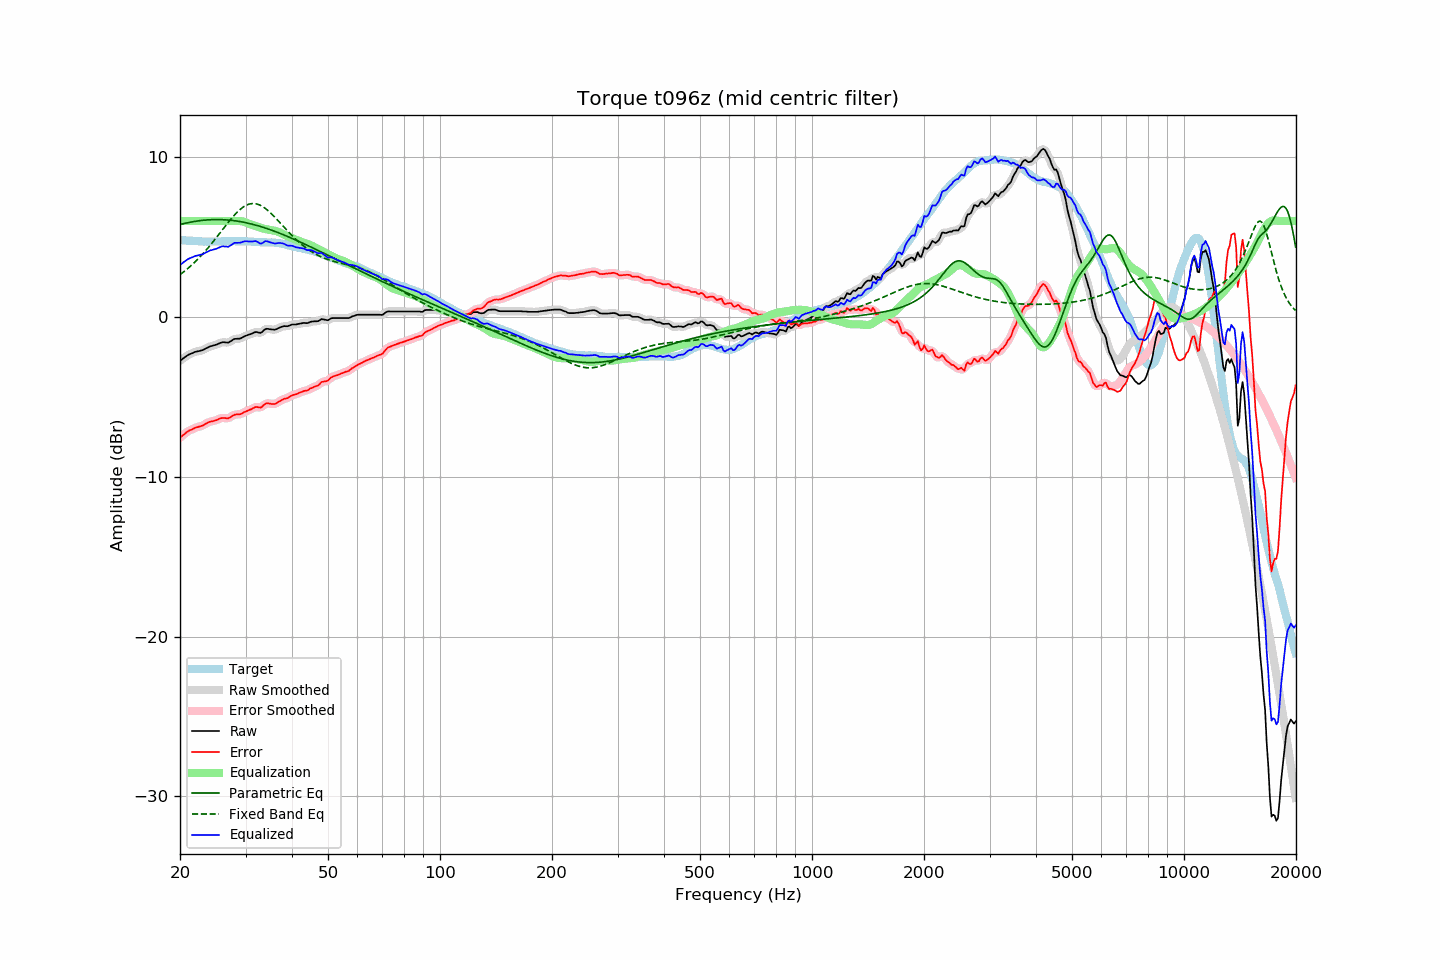

Data behind this chart, as committed beside it:
frequency, raw, error, smoothed, error_smoothed, equalization, parametric_eq, fixed_band_eq, equalized_raw, equalized_smoothed, target
20.00, -2.74, -7.56, -2.75, -7.56, 6.00, 5.78, 2.64, 3.26, 3.25, 4.81
20.20, -2.67, -7.48, -2.67, -7.47, 6.00, 5.81, 2.72, 3.33, 3.33, 4.80
20.40, -2.59, -7.38, -2.59, -7.39, 6.00, 5.83, 2.80, 3.41, 3.41, 4.79
20.61, -2.52, -7.32, -2.52, -7.31, 6.00, 5.85, 2.88, 3.48, 3.48, 4.79
20.81, -2.45, -7.22, -2.45, -7.23, 6.00, 5.88, 2.96, 3.55, 3.55, 4.77
21.02, -2.38, -7.15, -2.39, -7.16, 6.00, 5.90, 3.04, 3.62, 3.61, 4.77
21.23, -2.33, -7.09, -2.33, -7.10, 6.00, 5.92, 3.13, 3.67, 3.67, 4.76
21.44, -2.29, -7.06, -2.29, -7.05, 6.00, 5.94, 3.22, 3.71, 3.71, 4.77
21.66, -2.25, -7.01, -2.25, -7.01, 6.00, 5.95, 3.31, 3.75, 3.75, 4.76
21.87, -2.20, -6.95, -2.21, -6.96, 6.00, 5.97, 3.41, 3.80, 3.79, 4.75
22.09, -2.17, -6.91, -2.18, -6.92, 6.00, 5.99, 3.51, 3.83, 3.82, 4.74
22.31, -2.15, -6.89, -2.15, -6.89, 6.00, 6.00, 3.61, 3.85, 3.85, 4.74
22.54, -2.13, -6.86, -2.13, -6.86, 6.00, 6.02, 3.71, 3.87, 3.87, 4.73
22.76, -2.10, -6.83, -2.11, -6.83, 6.00, 6.03, 3.82, 3.90, 3.89, 4.73
22.99, -2.08, -6.80, -2.07, -6.79, 6.00, 6.04, 3.93, 3.92, 3.93, 4.72
23.22, -2.03, -6.74, -2.03, -6.74, 6.00, 6.05, 4.04, 3.97, 3.97, 4.71
23.45, -1.97, -6.69, -1.98, -6.69, 6.00, 6.06, 4.15, 4.03, 4.02, 4.72
23.69, -1.92, -6.63, -1.92, -6.63, 6.00, 6.07, 4.27, 4.08, 4.08, 4.71
23.92, -1.87, -6.58, -1.87, -6.58, 6.00, 6.08, 4.39, 4.13, 4.13, 4.71
24.16, -1.83, -6.55, -1.84, -6.55, 6.00, 6.08, 4.51, 4.17, 4.16, 4.71
24.40, -1.81, -6.54, -1.81, -6.53, 6.00, 6.09, 4.63, 4.19, 4.19, 4.72
24.65, -1.78, -6.51, -1.78, -6.51, 6.00, 6.09, 4.75, 4.22, 4.22, 4.72
24.89, -1.75, -6.47, -1.75, -6.48, 6.00, 6.09, 4.88, 4.25, 4.25, 4.72
25.14, -1.72, -6.44, -1.72, -6.44, 6.00, 6.09, 5.01, 4.28, 4.28, 4.72
25.39, -1.67, -6.39, -1.67, -6.39, 6.00, 6.09, 5.14, 4.33, 4.33, 4.72
25.65, -1.63, -6.35, -1.63, -6.35, 6.00, 6.09, 5.27, 4.37, 4.37, 4.72
25.91, -1.59, -6.32, -1.60, -6.33, 6.00, 6.09, 5.40, 4.41, 4.40, 4.73
26.16, -1.58, -6.32, -1.59, -6.32, 6.00, 6.08, 5.53, 4.42, 4.41, 4.74
26.43, -1.59, -6.33, -1.60, -6.33, 6.00, 6.08, 5.66, 4.41, 4.40, 4.74
26.69, -1.60, -6.34, -1.60, -6.34, 6.00, 6.07, 5.79, 4.40, 4.40, 4.74
26.96, -1.61, -6.35, -1.59, -6.33, 6.00, 6.06, 5.91, 4.39, 4.41, 4.74
27.23, -1.55, -6.29, -1.55, -6.29, 6.00, 6.05, 6.04, 4.45, 4.45, 4.73
27.50, -1.49, -6.23, -1.49, -6.23, 6.00, 6.04, 6.16, 4.51, 4.51, 4.73
27.77, -1.42, -6.16, -1.43, -6.17, 6.00, 6.03, 6.27, 4.58, 4.58, 4.74
28.05, -1.37, -6.11, -1.39, -6.12, 6.01, 6.02, 6.39, 4.63, 4.62, 4.74
28.33, -1.37, -6.10, -1.37, -6.10, 6.01, 6.00, 6.49, 4.64, 4.64, 4.73
28.62, -1.36, -6.09, -1.37, -6.10, 6.01, 5.99, 6.59, 4.64, 4.64, 4.73
28.90, -1.36, -6.10, -1.35, -6.09, 6.00, 5.97, 6.69, 4.64, 4.65, 4.74
29.19, -1.33, -6.07, -1.32, -6.06, 5.99, 5.95, 6.77, 4.66, 4.67, 4.74
29.48, -1.27, -6.01, -1.28, -6.01, 5.97, 5.93, 6.85, 4.70, 4.69, 4.73
29.78, -1.22, -5.96, -1.23, -5.96, 5.95, 5.91, 6.92, 4.72, 4.72, 4.73
30.08, -1.17, -5.91, -1.18, -5.91, 5.91, 5.89, 6.97, 4.74, 4.73, 4.74
30.38, -1.14, -5.87, -1.14, -5.87, 5.87, 5.87, 7.02, 4.72, 4.73, 4.73
30.68, -1.10, -5.82, -1.11, -5.83, 5.82, 5.85, 7.06, 4.72, 4.72, 4.72
30.99, -1.07, -5.79, -1.07, -5.78, 5.78, 5.82, 7.08, 4.71, 4.71, 4.72
31.30, -1.03, -5.74, -1.02, -5.73, 5.75, 5.80, 7.09, 4.71, 4.72, 4.70
31.61, -0.98, -5.68, -0.98, -5.68, 5.72, 5.77, 7.09, 4.73, 4.73, 4.70
31.93, -0.94, -5.63, -0.96, -5.65, 5.69, 5.75, 7.08, 4.75, 4.73, 4.69
32.24, -0.95, -5.64, -0.96, -5.65, 5.66, 5.72, 7.06, 4.71, 4.70, 4.69
32.57, -0.98, -5.66, -0.98, -5.66, 5.62, 5.69, 7.02, 4.64, 4.64, 4.68
32.89, -1.00, -5.67, -0.98, -5.65, 5.59, 5.66, 6.98, 4.59, 4.61, 4.67
33.22, -0.95, -5.62, -0.93, -5.61, 5.55, 5.63, 6.93, 4.60, 4.62, 4.67
33.55, -0.85, -5.52, -0.86, -5.53, 5.53, 5.60, 6.86, 4.67, 4.67, 4.67
33.89, -0.76, -5.44, -0.78, -5.45, 5.50, 5.56, 6.79, 4.74, 4.72, 4.68
34.23, -0.74, -5.41, -0.75, -5.41, 5.48, 5.53, 6.71, 4.74, 4.73, 4.66
34.57, -0.75, -5.41, -0.75, -5.41, 5.46, 5.50, 6.63, 4.71, 4.71, 4.66
34.92, -0.77, -5.43, -0.77, -5.43, 5.44, 5.46, 6.54, 4.67, 4.67, 4.66
35.27, -0.78, -5.45, -0.79, -5.44, 5.42, 5.43, 6.44, 4.64, 4.64, 4.66
35.62, -0.79, -5.44, -0.80, -5.45, 5.41, 5.39, 6.34, 4.62, 4.61, 4.65
35.97, -0.80, -5.45, -0.79, -5.43, 5.39, 5.35, 6.24, 4.59, 4.60, 4.65
... 635 more rows
